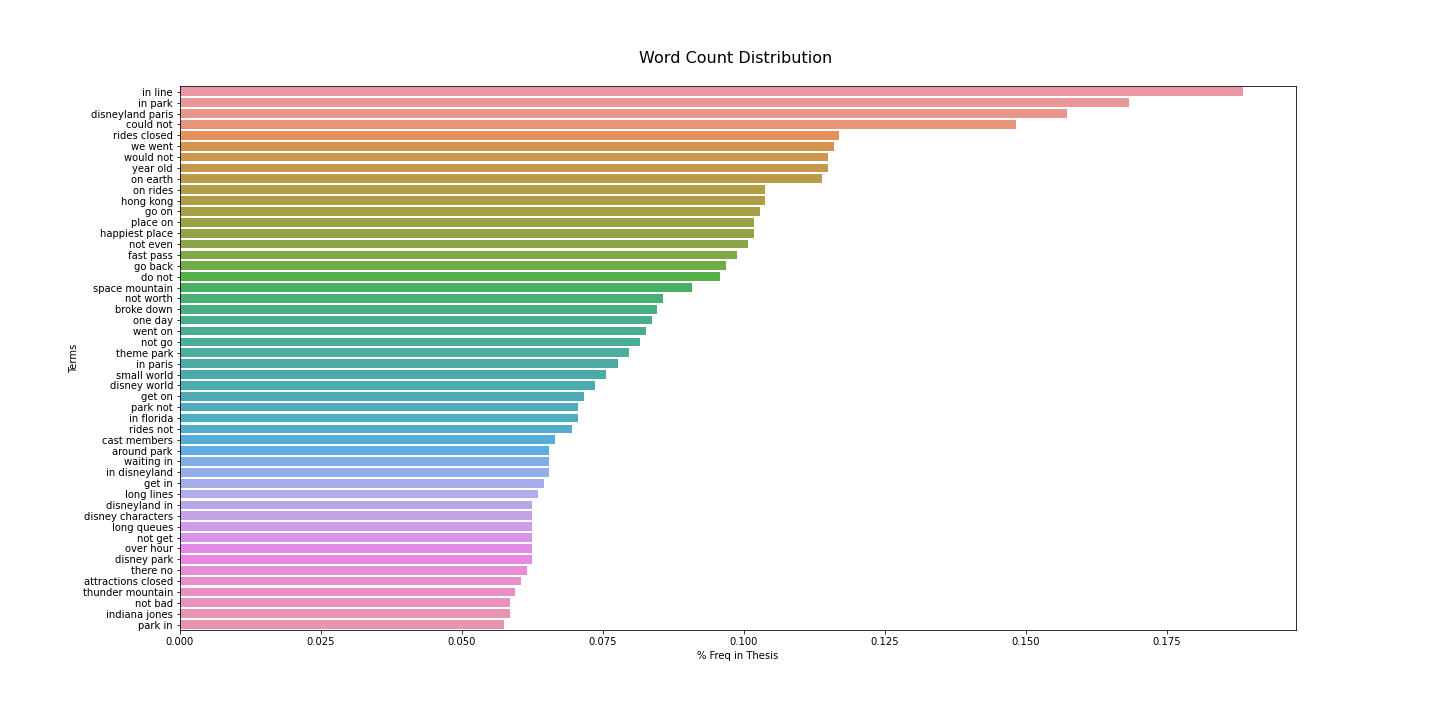

The table this chart was drawn from, first rows:
, Terms, % Freq in Thesis
33973, in line, 0.1885
34095, in park, 0.1683
18911, disneyland paris, 0.1572
14457, could not, 0.1481
58926, rides closed, 0.1169
76569, we went, 0.1159
78980, would not, 0.1149
79355, year old, 0.1149
47432, on earth, 0.1139
47728, on rides, 0.1038
31921, hong kong, 0.1038
29177, go on, 0.1028
53599, place on, 0.1018
30777, happiest place, 0.1018
45629, not even, 0.1008
25132, fast pass, 0.09876
29016, go back, 0.09675
19314, do not, 0.09574
64754, space mountain, 0.0907
46205, not worth, 0.08566
9436, broke down, 0.08465
47984, one day, 0.08364
77219, went on, 0.08264
45699, not go, 0.08163
68223, theme park, 0.07961
34094, in paris, 0.0776
63811, small world, 0.07558
18601, disney world, 0.07357
28480, get on, 0.07155
51249, park not, 0.07054
33834, in florida, 0.07054
59146, rides not, 0.06954
10987, cast members, 0.06651
5413, around park, 0.06551
75275, waiting in, 0.06551
33750, in disneyland, 0.06551
28436, get in, 0.0645
39184, long lines, 0.06349
18825, disneyland in, 0.06248
18178, disney characters, 0.06248
39220, long queues, 0.06248
45694, not get, 0.06248
49660, over hour, 0.06248
18429, disney park, 0.06248
68365, there no, 0.06147
6150, attractions closed, 0.06047
69532, thunder mountain, 0.05946
45476, not bad, 0.05845
34613, indiana jones, 0.05845
51149, park in, 0.05744
